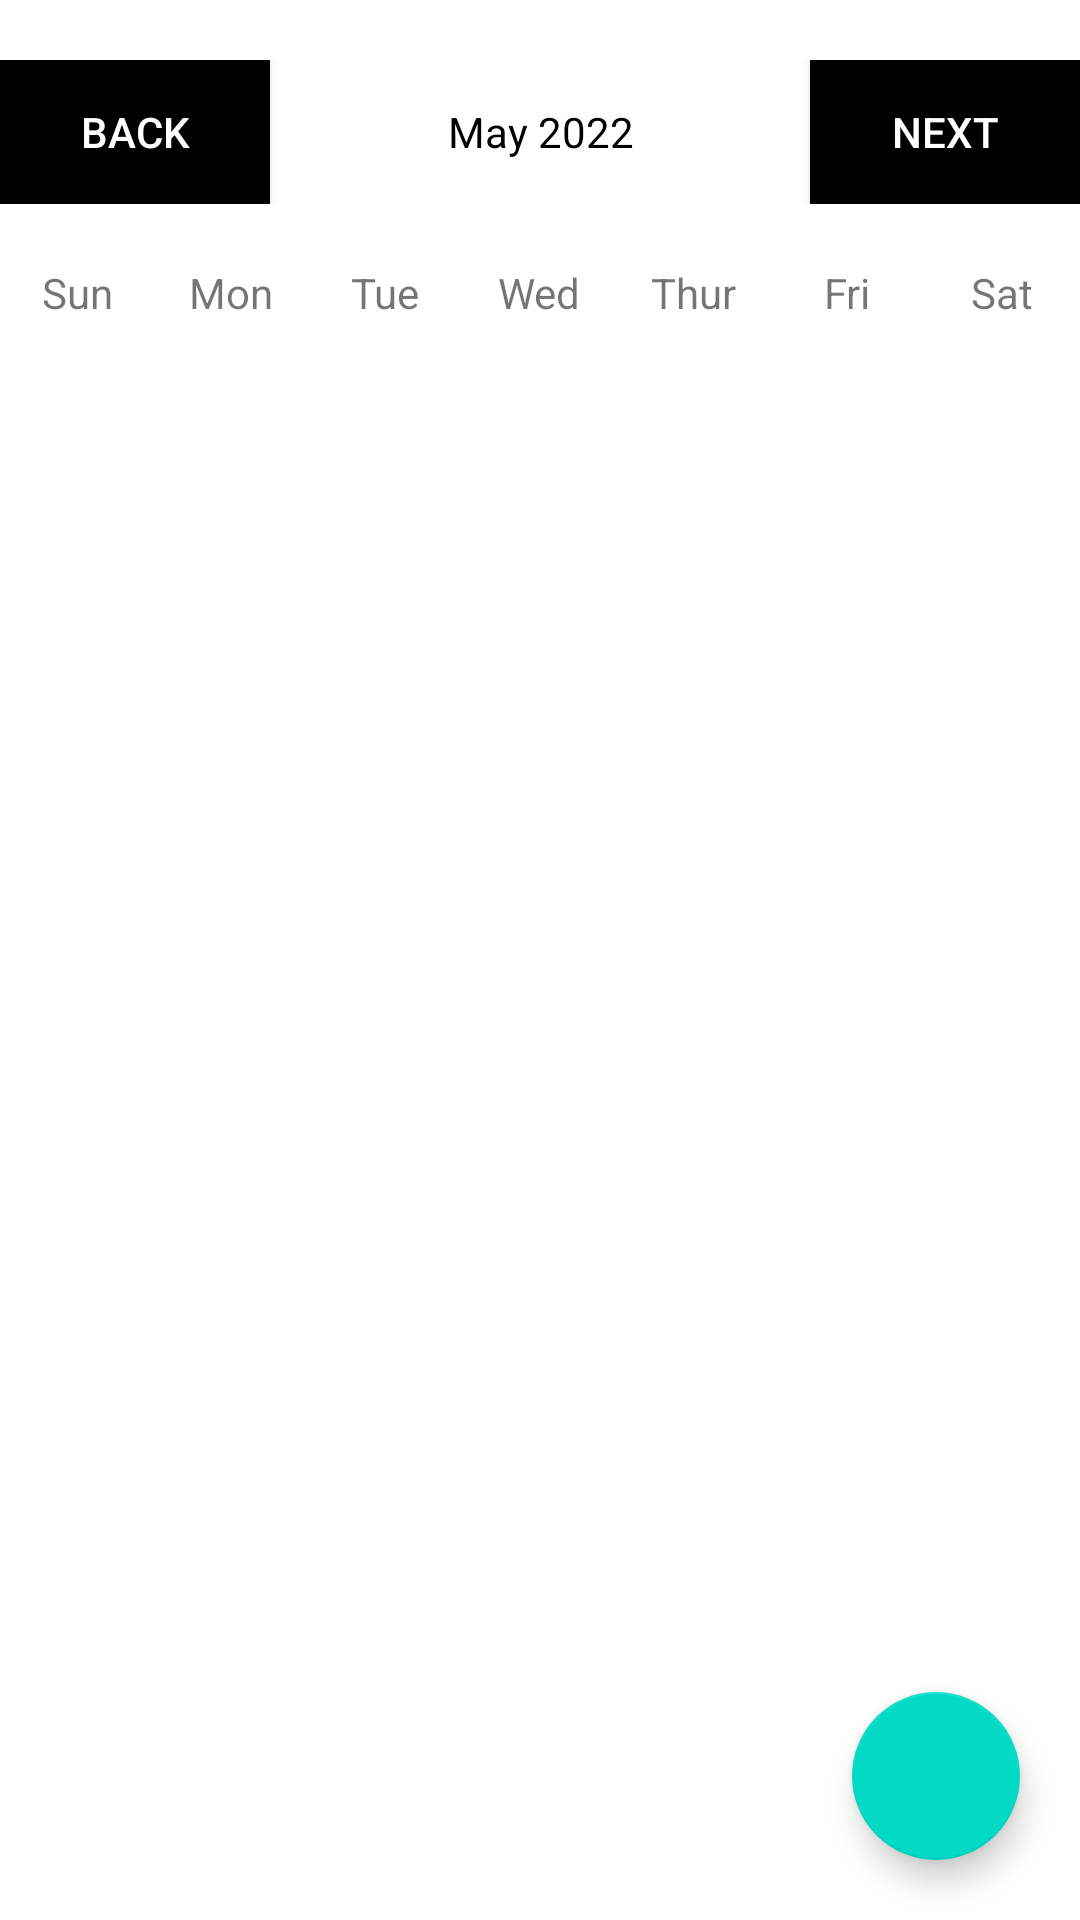

Produce the Android XML layout that renders to this screen, including the resource entries it uses.
<!-- AndroidManifest.xml: application theme Theme.CalendarTask -->
<!-- res/layout/activity_main.xml -->
<?xml version="1.0" encoding="utf-8"?>
<RelativeLayout
    xmlns:android="http://schemas.android.com/apk/res/android"
    xmlns:app="http://schemas.android.com/apk/res-auto"
    xmlns:tools="http://schemas.android.com/tools"
    android:layout_width="match_parent"
    android:layout_height="match_parent"
    android:orientation="vertical"
    tools:context=".MainActivity">


    <androidx.appcompat.widget.LinearLayoutCompat
        android:id="@+id/top"
        android:layout_width="match_parent"
        android:layout_height="wrap_content"
        android:layout_marginTop="20dp"
        android:layout_marginBottom="20dp"
        android:orientation="horizontal">

        <androidx.appcompat.widget.AppCompatButton
            android:layout_width="0dp"
            android:layout_height="wrap_content"
            android:layout_weight="1"
            android:background="@color/black"
            android:onClick="previousMonthAction"
            android:src="@drawable/ic_baseline_arrow_back_ios_24"
            android:text="@string/back"
            android:textColor="@color/white" />

        <androidx.appcompat.widget.AppCompatTextView
            android:id="@+id/monthYearTV"
            android:layout_width="0dp"
            android:layout_height="wrap_content"
            android:layout_weight="2"
            android:text="@string/May2022"
            android:textAlignment="center"
            android:textColor="@color/black" />

        <androidx.appcompat.widget.AppCompatButton
            android:layout_width="0dp"
            android:layout_height="wrap_content"
            android:layout_weight="1"
            android:background="@color/black"
            android:onClick="nextMonthAction"
            android:src="@drawable/ic_baseline_arrow_back_ios_24"
            android:text="@string/forward"
            android:textColor="@color/white" />

    </androidx.appcompat.widget.LinearLayoutCompat>

    <androidx.appcompat.widget.LinearLayoutCompat
        android:layout_width="match_parent"
        android:layout_height="wrap_content"
        android:layout_below="@id/top"
        android:id="@+id/days"
        android:orientation="horizontal"
        >
        <androidx.appcompat.widget.AppCompatTextView
            android:layout_width="0dp"
            android:layout_height="wrap_content"
            android:layout_weight="1"
            android:textAlignment="center"
            android:text="@string/sun"/>
        <androidx.appcompat.widget.AppCompatTextView
            android:layout_width="0dp"
            android:layout_height="wrap_content"
            android:layout_weight="1"
            android:textAlignment="center"
            android:text="@string/mon"/>
        <androidx.appcompat.widget.AppCompatTextView
            android:layout_width="0dp"
            android:layout_height="wrap_content"
            android:layout_weight="1"
            android:textAlignment="center"
            android:text="@string/tue"/>
        <androidx.appcompat.widget.AppCompatTextView
            android:layout_width="0dp"
            android:layout_height="wrap_content"
            android:layout_weight="1"
            android:textAlignment="center"
            android:text="@string/wed"/>
        <androidx.appcompat.widget.AppCompatTextView
            android:layout_width="0dp"
            android:layout_height="wrap_content"
            android:layout_weight="1"
            android:textAlignment="center"
            android:text="@string/thur"/>
        <androidx.appcompat.widget.AppCompatTextView
            android:layout_width="0dp"
            android:layout_height="wrap_content"
            android:layout_weight="1"
            android:textAlignment="center"
            android:text="@string/fri"/>
        <androidx.appcompat.widget.AppCompatTextView
            android:layout_width="0dp"
            android:layout_height="wrap_content"
            android:layout_weight="1"
            android:textAlignment="center"
            android:text="@string/sat"/>

    </androidx.appcompat.widget.LinearLayoutCompat>
    <androidx.recyclerview.widget.RecyclerView
        android:layout_width="match_parent"
        android:layout_height="match_parent"
        android:layout_below="@id/days"
        android:id="@+id/calendarRecycler"
        />


    <com.google.android.material.floatingactionbutton.FloatingActionButton
        android:layout_width="wrap_content"
        android:layout_height="wrap_content"
        android:src="@drawable/ic_baseline_add_24"
        app:rippleColor="@color/white"
        android:id="@+id/addTimeButton"
        android:layout_margin="20dp"
        android:layout_gravity="end"
        android:layout_alignParentRight="true"
        android:layout_alignParentBottom="true"
        android:tint="@color/white"/>

</RelativeLayout>
<!-- resources referenced by this layout -->
<resources>
  <string name="May2022">May 2022</string>
  <string name="back">Back</string>
  <string name="forward">Next</string>
  <string name="fri">Fri</string>
  <string name="mon">Mon</string>
  <string name="sat">Sat</string>
  <string name="sun">Sun</string>
  <string name="thur">Thur</string>
  <string name="tue">Tue</string>
  <string name="wed">Wed</string>
  <style name="Theme.CalendarTask" parent="Theme.MaterialComponents.DayNight.DarkActionBar">
          
          <item name="colorPrimary">@color/purple_500</item>
          <item name="colorPrimaryVariant">@color/purple_700</item>
          <item name="colorOnPrimary">@color/white</item>
          
          <item name="colorSecondary">@color/teal_200</item>
          <item name="colorSecondaryVariant">@color/teal_700</item>
          <item name="colorOnSecondary">@color/black</item>
          
          <item name="android:statusBarColor" tools:targetApi="l">?attr/colorPrimaryVariant</item>
          
      </style>
  <!-- not gathered from this repository: default colours our renderer supplied (Android Studio template values) -->
  <color name="purple_500">#FF6200EE</color>
  <color name="purple_700">#FF3700B3</color>
  <color name="teal_200">#FF03DAC5</color>
  <color name="teal_700">#FF018786</color>
  <color name="black">#FF000000</color>
  <color name="white">#FFFFFFFF</color>
</resources>
